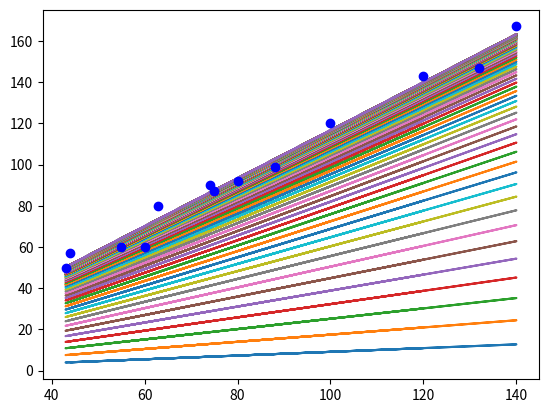

The matplotlib source for this figure:
import matplotlib.pyplot as plt
#数据是我自己编的，故意编的很像一个单调递增的一次函数
x_train = [100,80,120,75,60,43,140,132,63,55,74,44,88]
y_train = [120,92,143,87,60,50,167,147,80,60,90,57,99]
#步长
alpha = 0.00001
diff = [0,0]
cnt = 0
#计算样本个数
m = len(x_train)
#初始化参数的值，拟合函数为 y=theta0+theta1*x
theta0 = 0
theta1 = 0
#误差
error0=0
error1=0
#退出迭代的两次误差差值的阈值
epsilon=0.000001

def h(x):
    return theta1*x+theta0
#开始迭代
while True:
    cnt=cnt+1
    diff = [0,0]
    #梯度下降
    for i in range(m):
        diff[0]+=h(x_train[i])-y_train[i]
        diff[1]+=(h(x_train[i])-y_train[i])*x_train[i]
    theta0=theta0-alpha/m*diff[0]
    theta1=theta1-alpha/m*diff[1]
    plt.plot(x_train, [h(x) for x in x_train])
    error1=0
    #计算两次迭代的误差的差值，小于阈值则退出迭代，输出拟合结果
    for i in range(len(x_train)):
        error1 += (y_train[i] - (theta0 + theta1 * x_train[i])) ** 2 / 2

    if abs(error1 - error0) < epsilon:
        break
    else:
        error0 = error1
plt.plot(x_train,[h(x) for x in x_train])
plt.plot(x_train,y_train,'bo',label='train')
print(theta1,theta0)
plt.show()